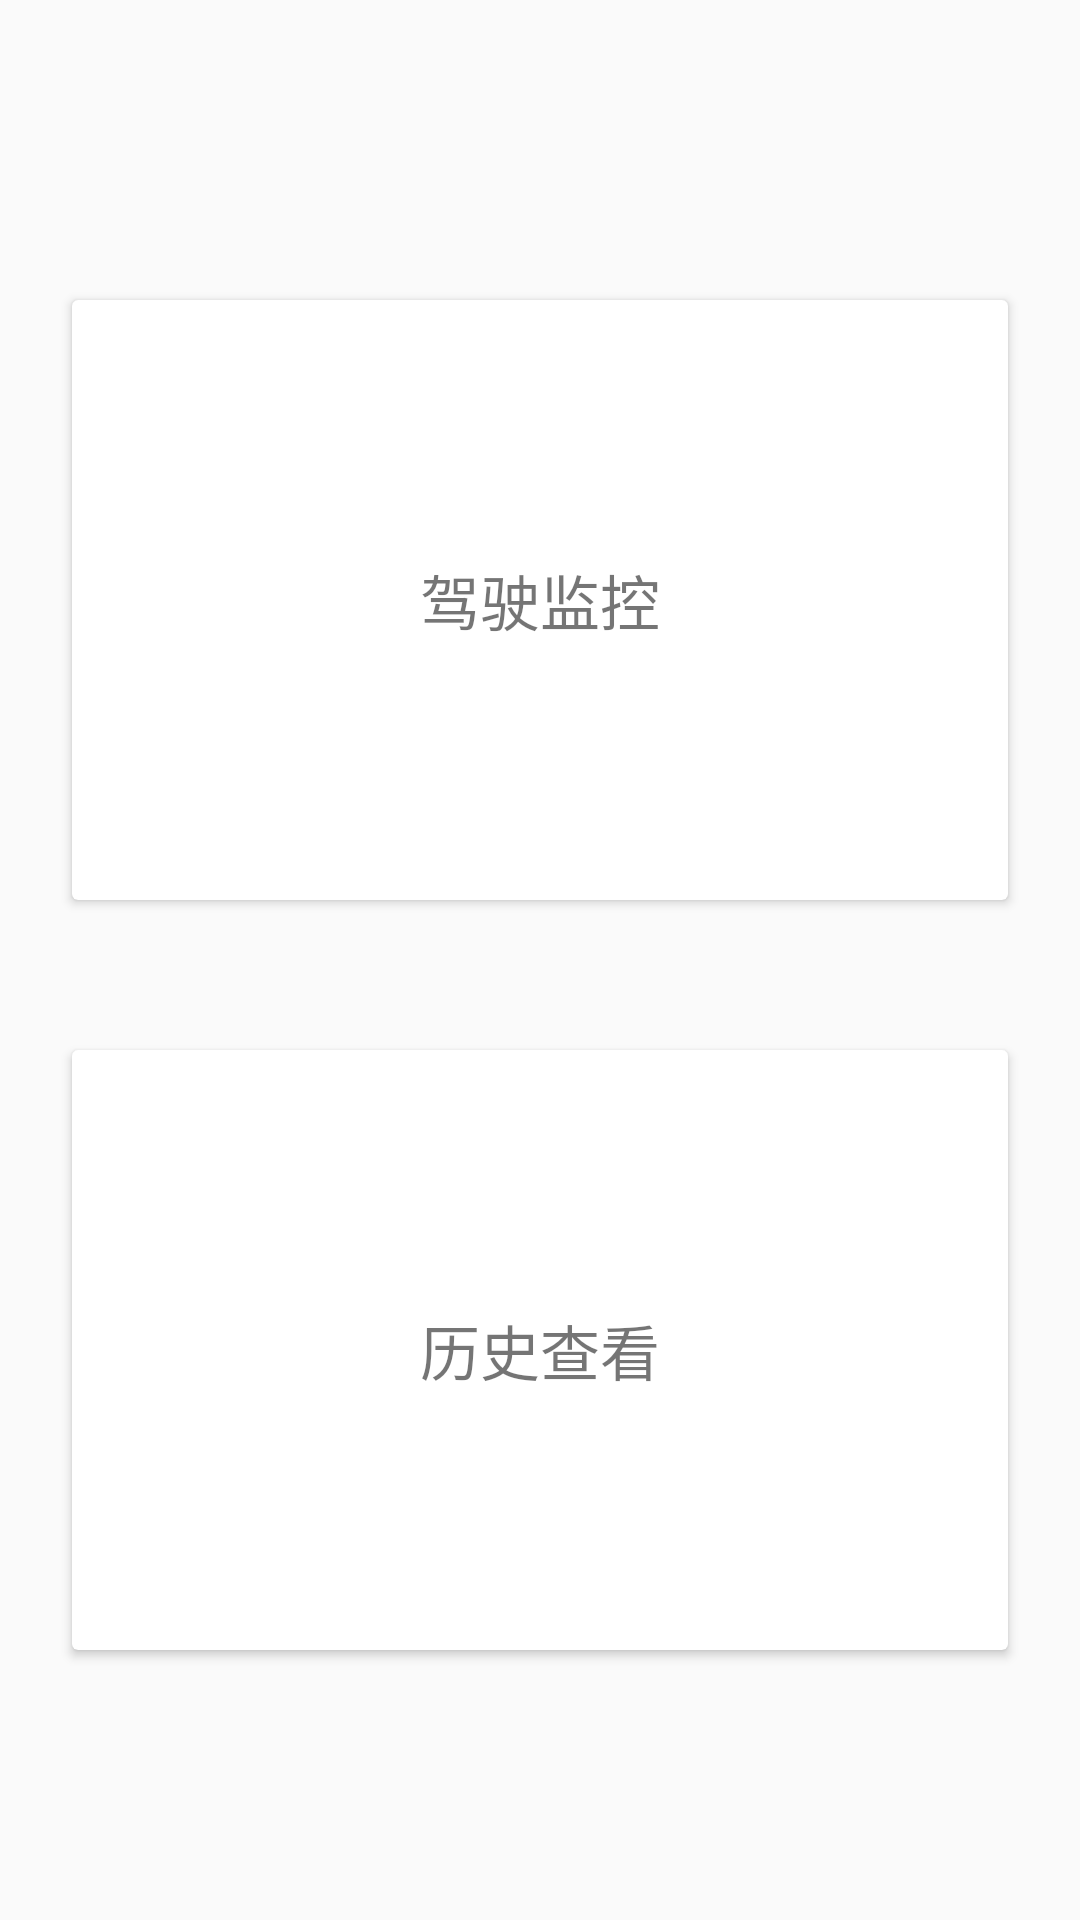

Layout XML and referenced resources for this Android screen:
<!-- AndroidManifest.xml: application theme Theme.DriverHelper -->
<!-- res/layout/fragment_direct_broadcast.xml -->
<?xml version="1.0" encoding="utf-8"?>
<androidx.constraintlayout.widget.ConstraintLayout xmlns:android="http://schemas.android.com/apk/res/android"
    xmlns:app="http://schemas.android.com/apk/res-auto"
    xmlns:tools="http://schemas.android.com/tools"
    android:layout_width="match_parent"
    android:layout_height="match_parent"
    android:orientation="vertical"
    tools:context=".fragment.DirectBroadcastFragment">

    <androidx.cardview.widget.CardView
        android:id="@+id/dir_card"
        android:layout_width="0dp"
        android:layout_height="200dp"
        android:layout_marginStart="24dp"
        android:layout_marginTop="100dp"
        android:layout_marginEnd="24dp"
        app:layout_constraintEnd_toEndOf="parent"
        app:layout_constraintHorizontal_bias="0.0"
        app:layout_constraintStart_toStartOf="parent"
        app:layout_constraintTop_toTopOf="parent">

        <LinearLayout
            android:layout_width="match_parent"
            android:layout_height="match_parent"
            android:layout_gravity="center"
            android:gravity="center">

            <TextView
                android:layout_width="wrap_content"
                android:layout_height="wrap_content"
                android:text="驾驶监控"
                android:textSize="20sp" />
        </LinearLayout>


    </androidx.cardview.widget.CardView>

    <androidx.cardview.widget.CardView
        android:id="@+id/his_card"
        android:layout_width="match_parent"
        android:layout_height="200dp"
        android:layout_marginStart="24dp"
        android:layout_marginTop="50dp"
        android:layout_marginEnd="24dp"
        app:layout_constraintEnd_toEndOf="parent"
        app:layout_constraintStart_toStartOf="parent"
        app:layout_constraintTop_toBottomOf="@+id/dir_card">

        <LinearLayout
            android:layout_width="wrap_content"
            android:layout_height="wrap_content"
            android:layout_gravity="center"
            android:gravity="center">

            <TextView
                android:layout_width="wrap_content"
                android:layout_height="wrap_content"
                android:text="历史查看"
                android:textSize="20sp" />
        </LinearLayout>


    </androidx.cardview.widget.CardView>


</androidx.constraintlayout.widget.ConstraintLayout>
<!-- resources referenced by this layout -->
<resources>
  <style name="Theme.DriverHelper" parent="Theme.MaterialComponents.DayNight.NoActionBar.Bridge">
          
          <item name="colorPrimary">@color/purple_500</item>
          <item name="colorPrimaryVariant">@color/purple_700</item>
          <item name="colorOnPrimary">@color/white</item>
          
          <item name="colorSecondary">@color/teal_200</item>
          <item name="colorSecondaryVariant">@color/teal_700</item>
          <item name="colorOnSecondary">@color/black</item>
          
          <item name="android:statusBarColor" tools:targetApi="l">?attr/colorPrimaryVariant</item>
          
      </style>
  <!-- not gathered from this repository: default colours our renderer supplied (Android Studio template values) -->
  <color name="purple_500">#FF6200EE</color>
  <color name="purple_700">#FF3700B3</color>
  <color name="teal_200">#FF03DAC5</color>
  <color name="teal_700">#FF018786</color>
  <color name="black">#FF000000</color>
  <color name="white">#FFFFFFFF</color>
</resources>
